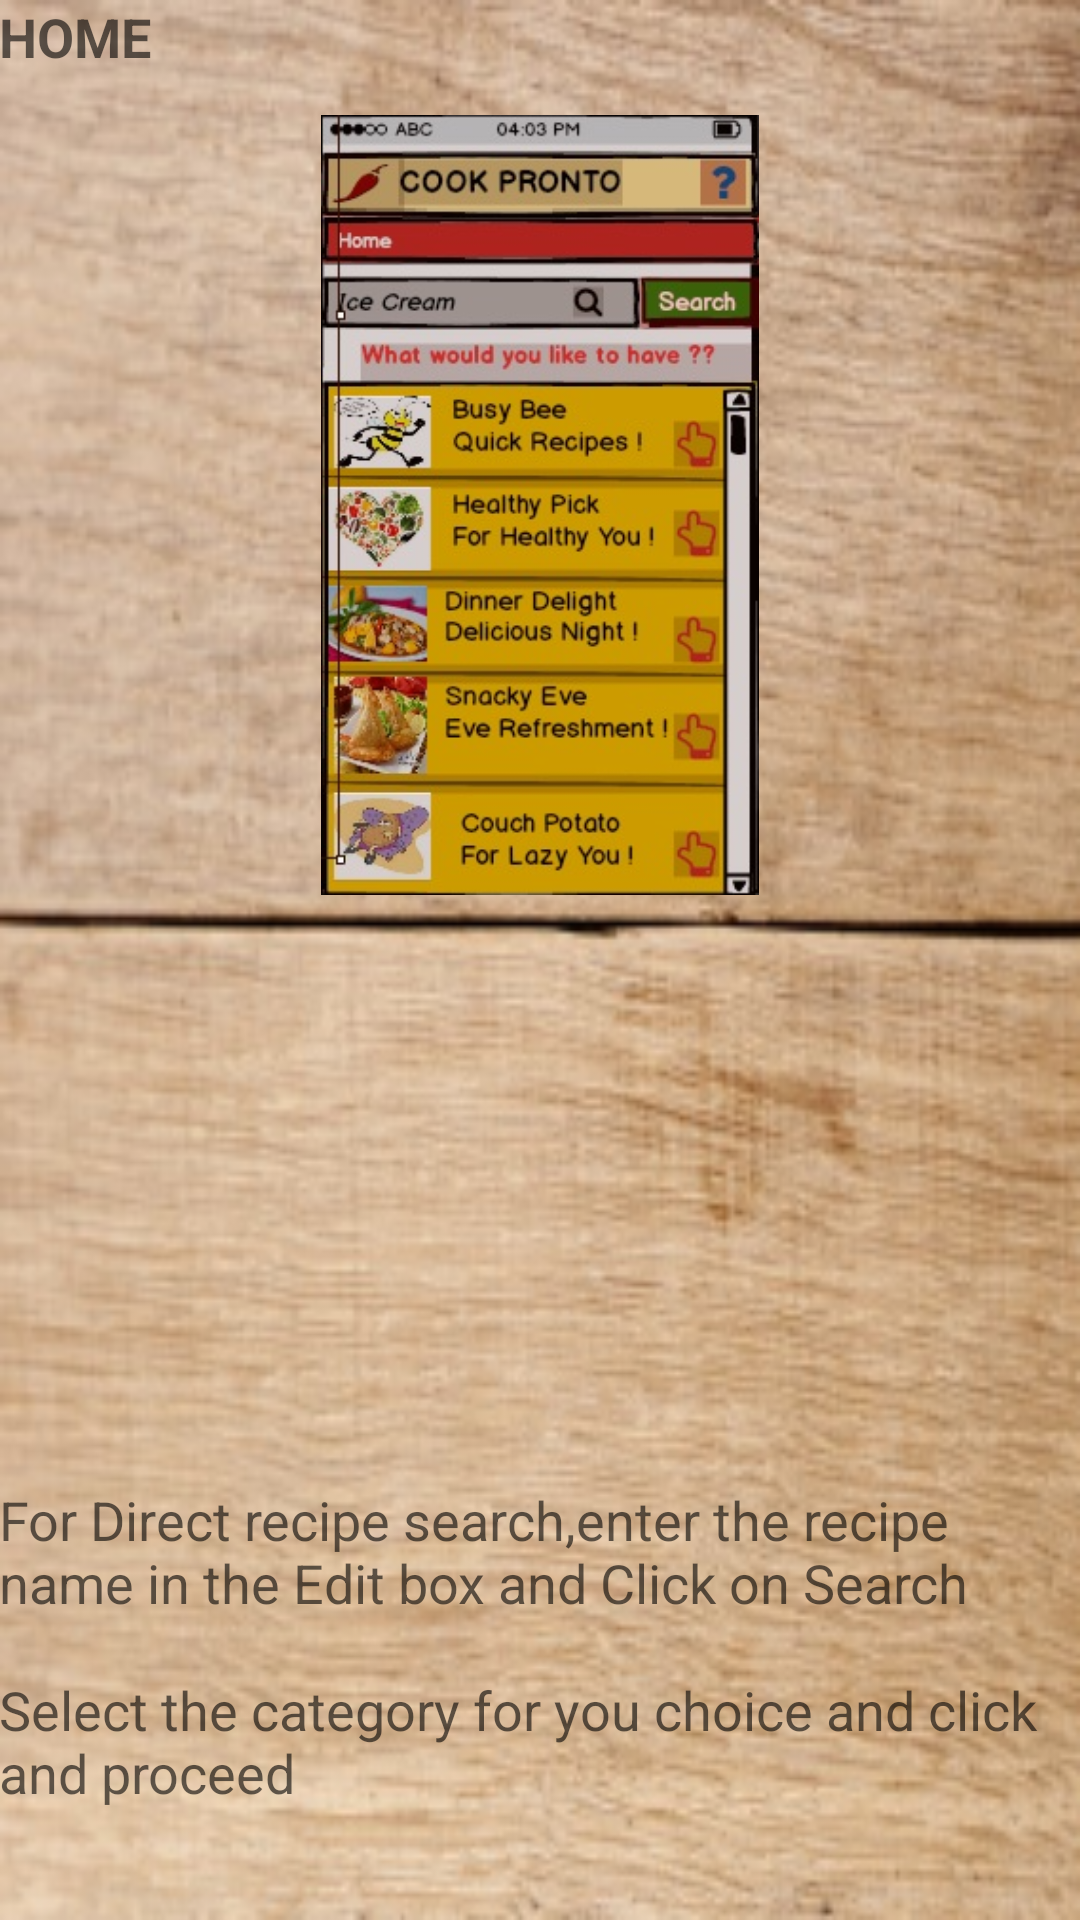

Reconstruct the res/layout file that produces this screen, plus the resources it refers to.
<!-- AndroidManifest.xml: application theme CustomActionBarTheme -->
<!-- res/layout/activity_help__home.xml -->
<RelativeLayout xmlns:android="http://schemas.android.com/apk/res/android"
    xmlns:tools="http://schemas.android.com/tools"
    android:layout_width="match_parent"
    android:layout_height="match_parent"
    android:paddingBottom="@dimen/activity_vertical_margin"
    android:paddingLeft="@dimen/activity_horizontal_margin"
    android:paddingRight="@dimen/activity_horizontal_margin"
    android:paddingTop="@dimen/activity_vertical_margin"
     android:background="@drawable/back1"
    tools:context="com.example.cookpronto2.Help_Home" >

    <TextView
        android:id="@+id/t1"
        android:layout_width="wrap_content"
        android:layout_height="wrap_content"
        android:layout_alignLeft="@+id/home_help"
        android:layout_alignParentTop="true"
        android:text="HOME"
        android:textStyle="bold"
        android:textAppearance="?android:attr/textAppearanceMedium" />

    <TextView
        android:id="@+id/t2"
        android:layout_width="wrap_content"
        android:layout_height="wrap_content"
        android:layout_above="@+id/t3"
        android:layout_alignParentRight="true"
        android:layout_marginBottom="18dp"
        android:text="For Direct recipe search,enter the recipe name in the Edit box and Click on Search "
        android:textAppearance="?android:attr/textAppearanceMedium" />

    <TextView
        android:id="@+id/t3"
        android:layout_width="wrap_content"
        android:layout_height="wrap_content"
        android:layout_alignLeft="@+id/t2"
        android:layout_alignParentBottom="true"
        android:layout_marginBottom="37dp"
        android:text="Select the category for you choice and click and proceed"
        android:textAppearance="?android:attr/textAppearanceMedium" />

    <ImageView
        android:id="@+id/home_help"
        android:layout_width="fill_parent"
        android:layout_height="260dp"
        android:layout_alignLeft="@+id/t2"
        android:layout_below="@+id/t1"
        android:layout_marginTop="14dp"
        android:scaleType="fitCenter"
        android:src="@drawable/home_help" />

</RelativeLayout>
<!-- resources referenced by this layout -->
<resources>
  <!-- drawable back1: png bitmap (drawable, 153302 bytes) -->
  <!-- drawable home_help: jpg bitmap (drawable, 52153 bytes) -->
  <style name="CustomActionBarTheme" parent="@style/Theme.AppCompat.Light.DarkActionBar">
          <item name="android:actionBarStyle">@style/MyActionBar</item>
           
  
          
          <item name="actionBarStyle">@style/MyActionBar</item>
      </style>
  <style name="MyActionBar" parent="@style/Widget.AppCompat.Light.ActionBar.Solid.Inverse">
          <item name="android:background">@drawable/red</item>
  
          
          <item name="background">@drawable/red</item>
      </style>
  <!-- drawable red: png bitmap (drawable, 143 bytes) -->
</resources>
